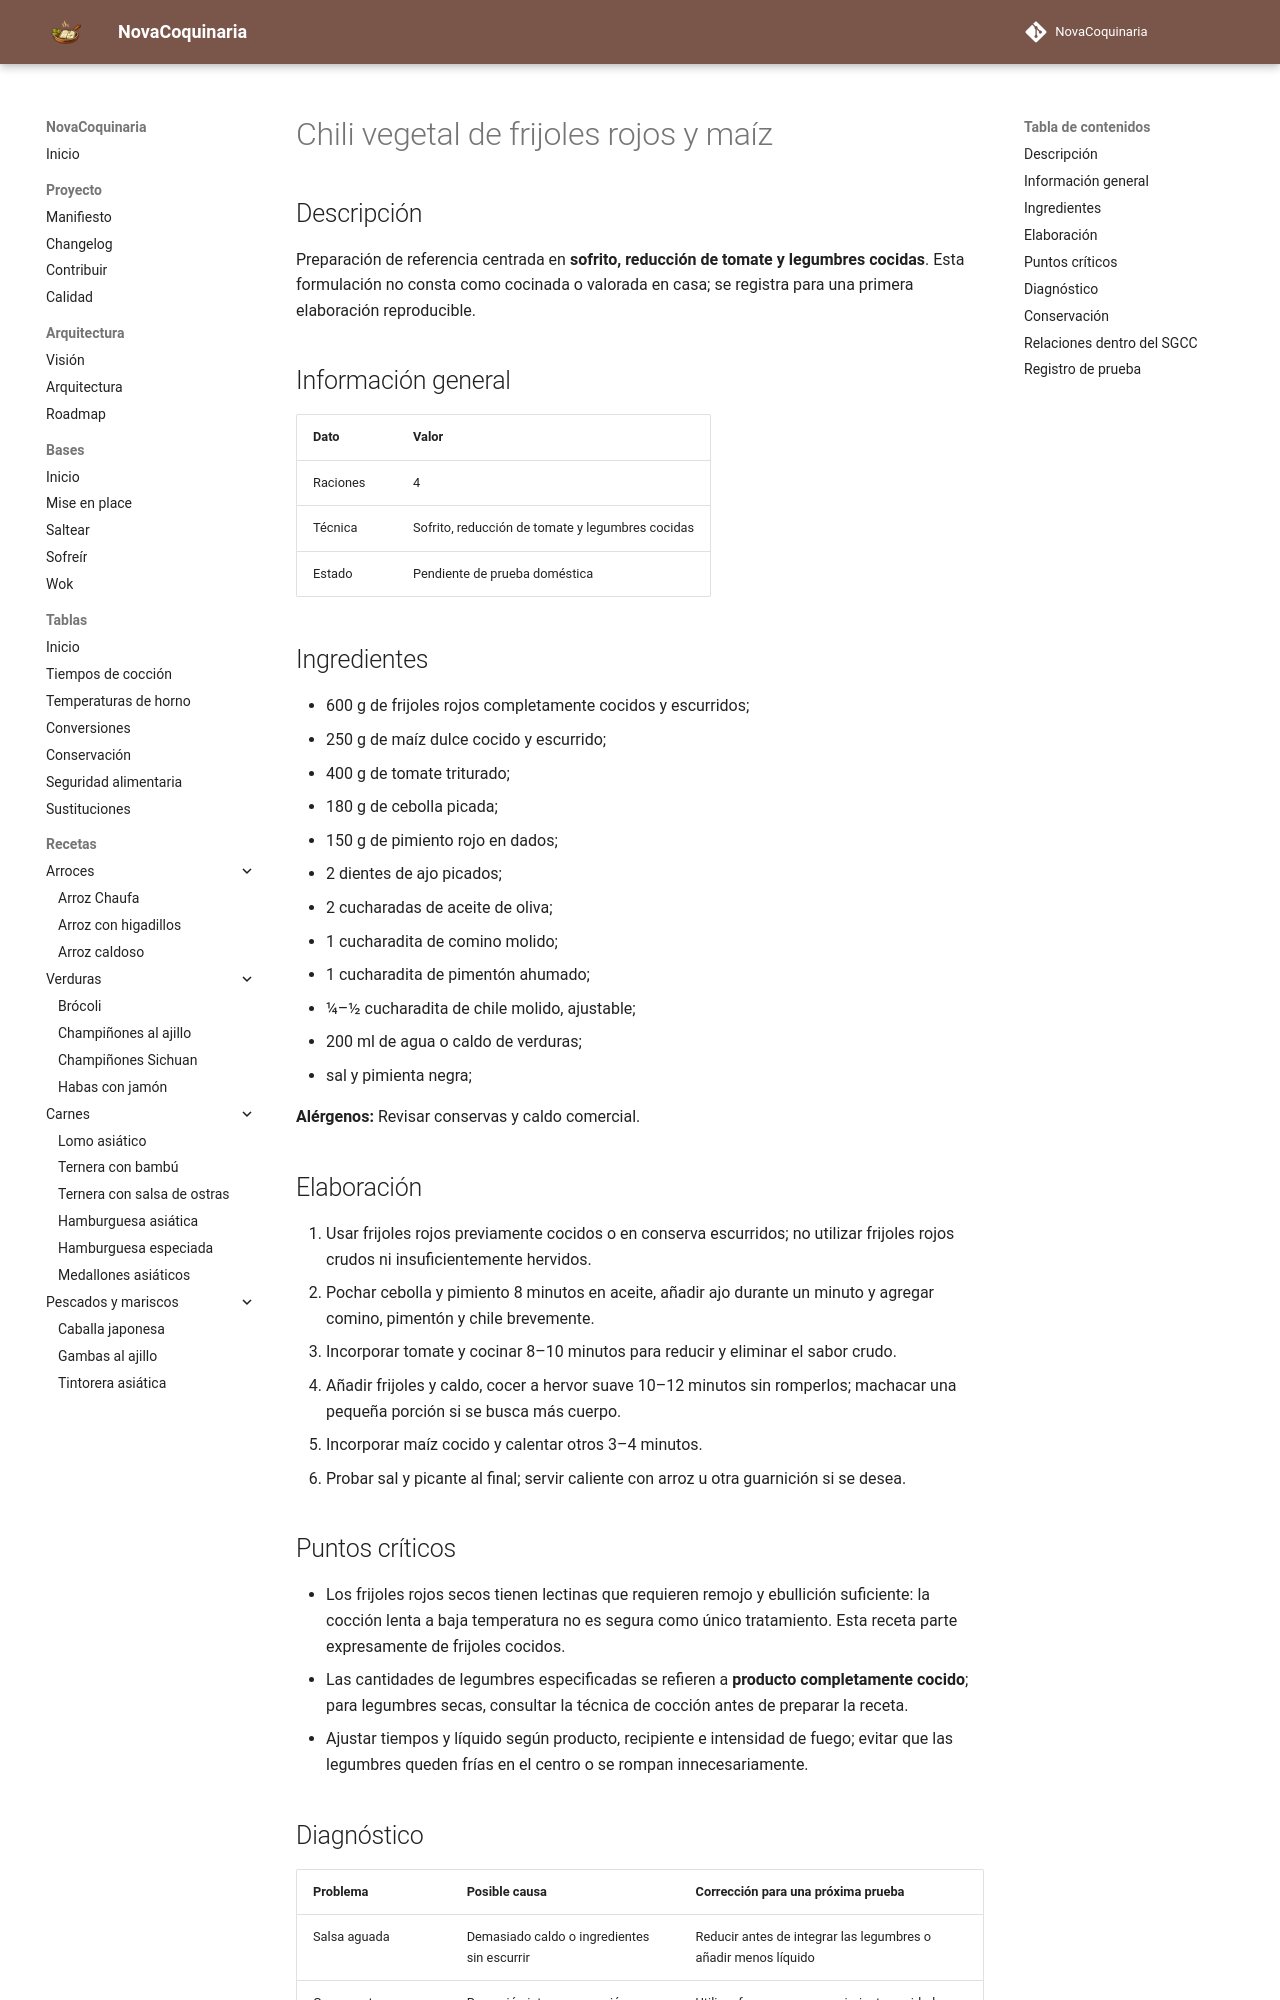

repository: fran-eliot/NovaCoquinaria · page: 03_Legumbres/chili_vegetal_de_frijoles_rojos_y_maiz.html · generator: mkdocs

---
id: REC-0281
tipo: receta
titulo: Chili vegetal de frijoles rojos y maíz
categoria: Legumbres
estado: borrador
version: 1.0.0
ultima_revision: 2026-11-15
etiquetas:
  - legumbres
  - receta-propuesta
  - pendiente-de-prueba
---

# Chili vegetal de frijoles rojos y maíz

## Descripción

Preparación de referencia centrada en **sofrito, reducción de tomate y legumbres cocidas**. Esta formulación no consta como cocinada o valorada en casa; se registra para una primera elaboración reproducible.

## Información general

| Dato | Valor |
|---|---|
| Raciones | 4 |
| Técnica | Sofrito, reducción de tomate y legumbres cocidas |
| Estado | Pendiente de prueba doméstica |

## Ingredientes

- 600 g de frijoles rojos completamente cocidos y escurridos;
- 250 g de maíz dulce cocido y escurrido;
- 400 g de tomate triturado;
- 180 g de cebolla picada;
- 150 g de pimiento rojo en dados;
- 2 dientes de ajo picados;
- 2 cucharadas de aceite de oliva;
- 1 cucharadita de comino molido;
- 1 cucharadita de pimentón ahumado;
- ¼–½ cucharadita de chile molido, ajustable;
- 200 ml de agua o caldo de verduras;
- sal y pimienta negra;

**Alérgenos:** Revisar conservas y caldo comercial.

## Elaboración

1. Usar frijoles rojos previamente cocidos o en conserva escurridos; no utilizar frijoles rojos crudos ni insuficientemente hervidos.
2. Pochar cebolla y pimiento 8 minutos en aceite, añadir ajo durante un minuto y agregar comino, pimentón y chile brevemente.
3. Incorporar tomate y cocinar 8–10 minutos para reducir y eliminar el sabor crudo.
4. Añadir frijoles y caldo, cocer a hervor suave 10–12 minutos sin romperlos; machacar una pequeña porción si se busca más cuerpo.
5. Incorporar maíz cocido y calentar otros 3–4 minutos.
6. Probar sal y picante al final; servir caliente con arroz u otra guarnición si se desea.

## Puntos críticos

- Los frijoles rojos secos tienen lectinas que requieren remojo y ebullición suficiente: la cocción lenta a baja temperatura no es segura como único tratamiento. Esta receta parte expresamente de frijoles cocidos.
- Las cantidades de legumbres especificadas se refieren a **producto completamente cocido**; para legumbres secas, consultar la técnica de cocción antes de preparar la receta.
- Ajustar tiempos y líquido según producto, recipiente e intensidad de fuego; evitar que las legumbres queden frías en el centro o se rompan innecesariamente.
